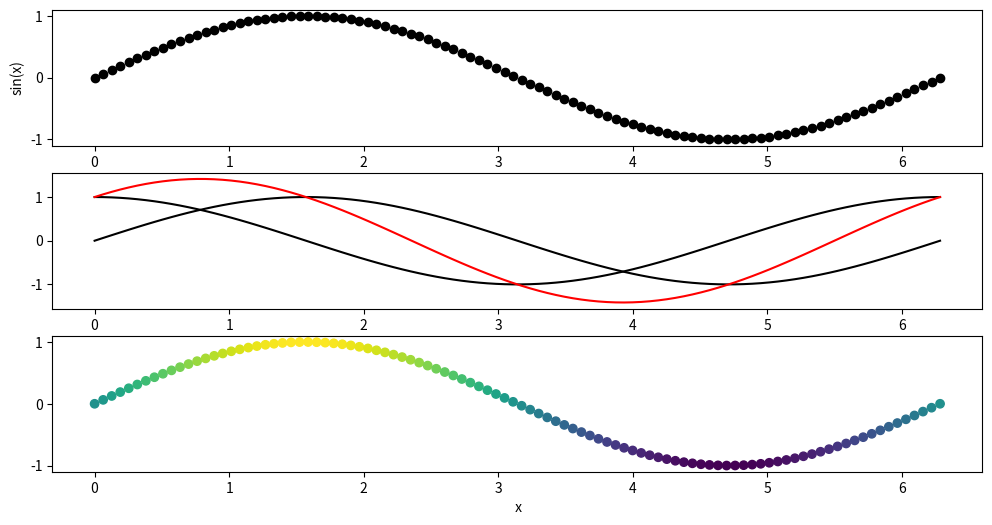

This chart was generated by the following Python code:
# -*- coding: utf-8 -*-
# python 2.7
'''
Created on April 13, 2019

    -  plotting examples

[redacted]
'''
import numpy as np
import matplotlib.pyplot as plt
#=========================================================
#                   variables
#=========================================================
N  = 100
aX = np.linspace( 0, 2*np.pi, N)
aSin = np.sin( aX)
aCos = np.cos( aX)

def cos_sin( x):
    """
    create a matrix where every column, i  =  sin(x_i) + cos(x)
    so that cos + sin varies between +/- 2
    :param x:
    :param y:
    :return:
    """
    #print np.array([1,2]) + np.array([[3],[4]])
    return np.cos( x) + np.sin( x).reshape( -1, 1)

#=========================================================
#               scatter and line plots
#=========================================================
plt.figure(1, figsize = (12, 6))
ax1 = plt.subplot(311)
ax1.plot( aX, aSin, 'ko')
ax1.set_ylabel( 'sin(x)')
ax2 = plt.subplot(312)
ax2.plot( aX, aSin, 'k-')
ax2.plot( aX, np.cos(aX), 'k-')
ax2.plot( aX, np.cos(aX)+aSin, 'r-')
ax3 = plt.subplot(313)
ax3.scatter( aX, aSin, c = aSin)
ax3.set_xlabel( ' x')

#=========================================================
#              colormaps contors etc
#=========================================================
"""
plt.figure(2)
ax2 = plt.subplot( 111)
ax2.imshow( cos_sin(aX))

plt.figure(3)
ax2 = plt.subplot( 111)
print cos_sin(aX).min(), cos_sin(aX).max()
plot2 = ax2.imshow( cos_sin(aX), extent = (0, 2*np.pi, 0, 2*np.pi))
plt.colorbar( plot2)
plt.show()
"""